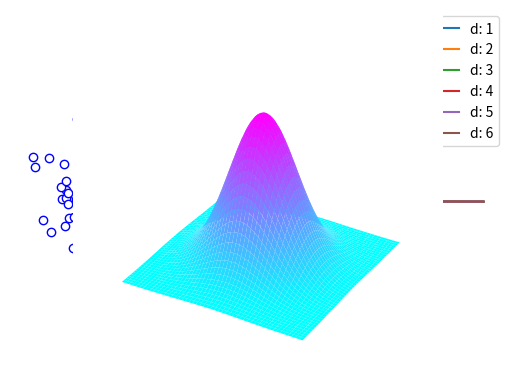

The matplotlib source for this figure:

from numpy import *
set_printoptions(legacy = '1.25')

from numpy.random import default_rng as rng
samples = rng().multivariate_normal

N, d = 100, 2
mu = zeros(d)	# origin
Q = eye(d)		# identity matrix
# N samples in d dimensions
dataset = samples(mu,Q,(N,d))

from matplotlib.pyplot import *

# circle
theta = linspace(0, 2*pi, 100)
plot(cos(theta), sin(theta), c = 'k', lw = .5)

# square
corners = array([[-1,-1],[1,-1],[1,1],[-1,1],[-1,-1]])
plot(*corners.T,  c = 'k', lw = .5)

# dataset
scatter(*dataset.T, c = 'w', edgecolor = 'b')

axis('off')
axis('equal')
show()



from scipy.stats import chi2 as U
	
def u_score(d, alpha): return U(d).ppf(1-alpha)

def u_pvalue(d, u): return U(d).cdf(u)

d, u = 2, 1

u_pvalue(d, u)



u = arange(0, 15, .01)

for d in range(1,7):
	p = U(d).pdf(u)
	plot(u, p, label = f'd: {d}')

ylim(ymin = 0, ymax = .6)
grid()
legend()
show()



from scipy.stats import multivariate_normal as Z

d = 2
mu = zeros(d)		# mean 0
Q = eye(d)			# variance I

x = array([1.3,-2.1])

# here shape(x) == shape(mu)
Z.pdf(x, mean = mu, cov = Q)



def cartesian_product(x,y): return dstack(meshgrid(x,y))



%matplotlib ipympl

d = 2
mu = zeros(d)		# mean 0
Q = eye(d)			# variance I

x = arange(-3,3,.01)
y = arange(-3,3,.01)

xy = cartesian_product(x,y)
# last axis of xy is fed into pdf
z = Z(mu,Q).pdf(xy)

ax = axes(projection = '3d')

x,y = meshgrid(x,y)
ax.plot_surface(x, y, z, cmap = 'cool')

ax.axis('off')
show()
